Run: headless pygame with SDL's dummy video driver; simulated clock (each Clock.tick advances the game by its frame time, no real sleeping); random seed 0; keys injected as events and as key.get_pressed() state; no mouse input.
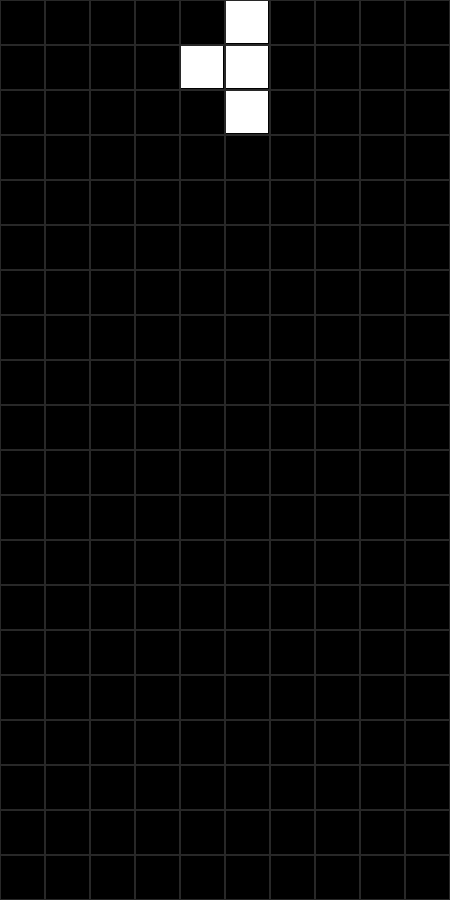
Frame 1 of 4 · flips 1–60 · no input
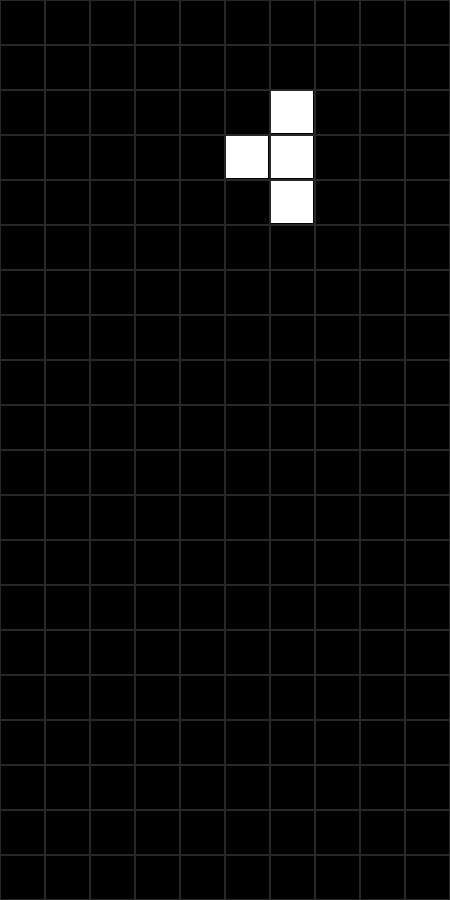
Frame 2 of 4 · flips 61–180 · tapped SPACE, RETURN · held RIGHT (→), D
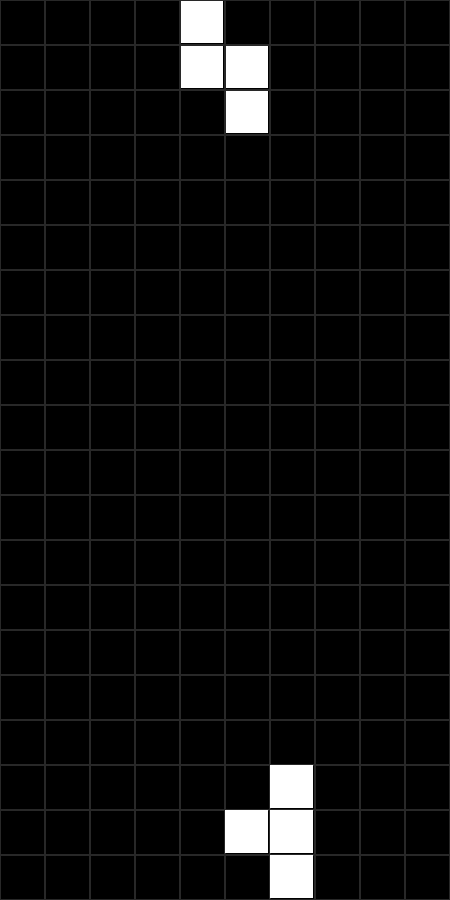
Frame 3 of 4 · flips 181–300 · held DOWN (↓), S
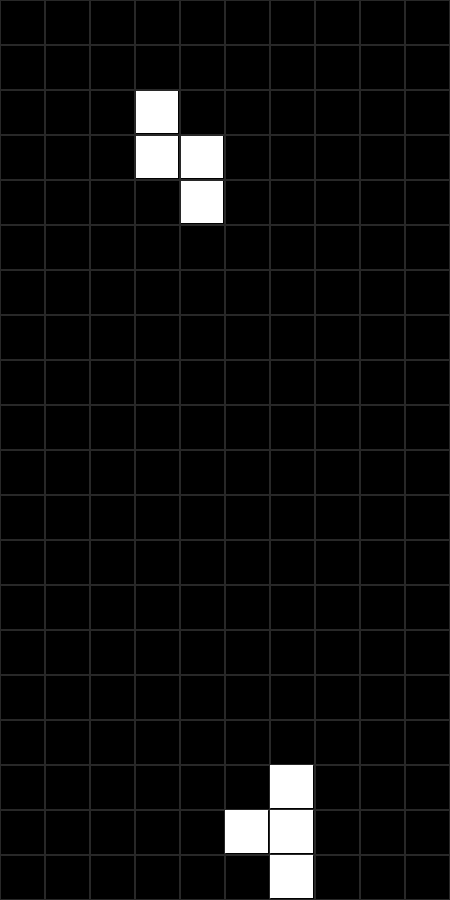
Frame 4 of 4 · flips 301–420 · held LEFT (←), A, UP (↑), W

The pygame program that drew these frames:

import pygame
from copy import deepcopy
from random import choice, randrange
W, H = 10, 20
TILE = 45
GAME_RES = W * TILE, H * TILE
FPS = 60

pygame.init()
window = pygame.display.set_mode((GAME_RES))
clock = pygame.time.Clock()

grid = [pygame.Rect((x * TILE),( y * TILE), TILE, TILE) for x in range(W) for y in range(H)]

figures_pos = [[(-1,0),(-2,0),(0,0),(1,0)],
               [(0,-1),(-1,-1),(-1,0),(0,0)],
               [(-1,0),(-1,1),(0,0),(0,-1)],
               [(0,0),(-1,0),(0,1),(-1,-1)],
               [(0,0),(0,-1),(0,1),(-1,-1)],
               [(0,0),(0,-1),(0,1),(1,-1)],
               [(0,0),(0,-1),(0,1),(-1,0)],]

figures = [[pygame.Rect(x + W // 2, y + 1, 1, 1) for x, y in fig_pos] for fig_pos in figures_pos]

figure_rect = pygame.Rect(0, 0, TILE - 2, TILE - 2)

field = [[0 for i in range(W)] for j in range(H)]







anim_count, anim_speed, anim_limit = 0, 30, 2000



figure = deepcopy(choice(figures))


def check_borders():
    if figure[i].x < 0 or figure[i].x > W - 1:
        return False
    elif figure[i].y > H - 1 or field[figure[i].y][figure[i].x]:
        return False
    return True


while True:
    dx = 0
    window.fill(pygame.Color("black"))
    for event in pygame.event.get():
        if event.type == pygame.QUIT:
            exit()
        if event.type == pygame.KEYDOWN:
            if event.key == pygame.K_a:
                dx -= 1
            elif event.key == pygame.K_d:
                dx += 1
            elif event.key == pygame.K_s:
                anim_limit = 100


    figure_old = deepcopy(figure)
    for i in range(4):
        figure[i].x += dx
        if not check_borders():
            figure = deepcopy(figure_old)
            break






    for i in range(4):
        figure_rect.x = figure[i].x * TILE
        figure_rect.y = figure[i].y * TILE
        pygame.draw.rect(window,pygame.Color("white"),figure_rect)




    anim_count += anim_speed


    if anim_count > anim_limit:
        anim_count = 0
        figure_old = deepcopy(figure)
        for i in range(4):
            figure[i].y += 1
            if not check_borders():
                for i in range(4):
                    field[figure_old[i].y][figure_old[i].x] = pygame.Color("white")
                figure = deepcopy(choice(figures))
                anim_limit = 2000
                break



 

    [pygame.draw.rect((window),(40,40,40),i_rect,1,) for i_rect in grid]




    for y, raw in enumerate(field):
        for x, col in enumerate(raw):
            if col:
                figure_rect.x = x * TILE
                figure_rect.y = y * TILE
                pygame.draw.rect(window,col,figure_rect)
    pygame.display.update()
    clock.tick()
